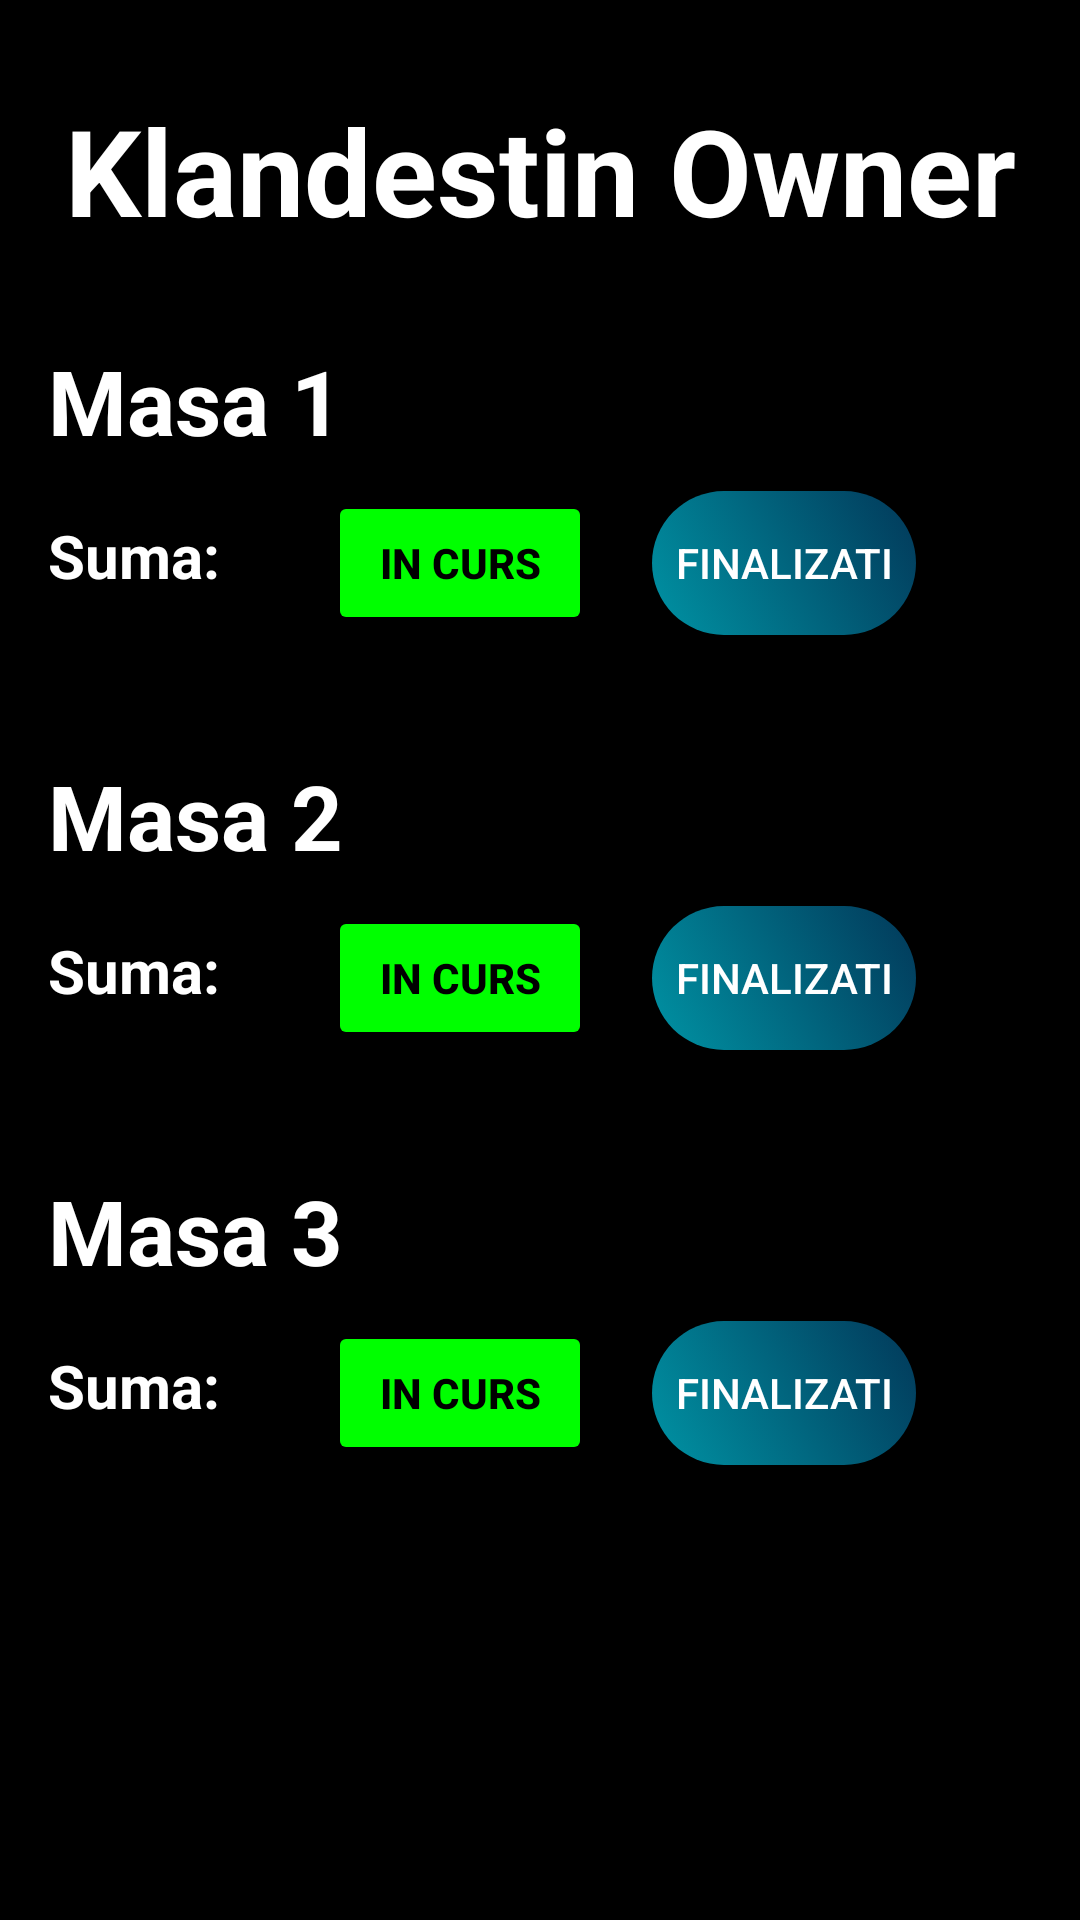

Write the Android layout XML for this screen, with the resource values it uses.
<!-- AndroidManifest.xml: application theme Theme.OwnerApp2 -->
<!-- res/layout/activity_owner_klandestin.xml -->
<?xml version="1.0" encoding="utf-8"?>
<androidx.constraintlayout.widget.ConstraintLayout xmlns:android="http://schemas.android.com/apk/res/android"
    xmlns:app="http://schemas.android.com/apk/res-auto"
    xmlns:tools="http://schemas.android.com/tools"
    android:layout_width="match_parent"
    android:layout_height="match_parent"
    android:background="@color/black"
    tools:context=".OwnerKlandestin">

    <TextView
        android:id="@+id/tv_klandestin_owner"
        android:layout_width="wrap_content"
        android:layout_height="wrap_content"
        android:text="@string/klandestin_owner"
        android:textColor="@color/white"
        android:textSize="40sp"
        android:layout_marginTop="30dp"
        android:textStyle="bold"
        app:layout_constraintEnd_toEndOf="parent"
        app:layout_constraintStart_toStartOf="parent"
        app:layout_constraintTop_toTopOf="parent" />

    <TextView
        android:id="@+id/tv_masa_1"
        android:layout_width="wrap_content"
        android:layout_height="wrap_content"
        android:layout_marginStart="16dp"
        android:text="@string/masa_1"
        android:layout_marginTop="30dp"
        android:textColor="@color/white"
        android:textSize="30sp"
        android:textStyle="bold"
        app:layout_constraintStart_toStartOf="parent"
        app:layout_constraintTop_toBottomOf="@+id/tv_klandestin_owner" />

    <LinearLayout
        android:id="@+id/ll_masa_1"
        android:layout_width="match_parent"
        android:layout_height="wrap_content"
        android:orientation="horizontal"
        app:layout_constraintTop_toBottomOf="@+id/tv_masa_1">

        <TextView
            android:id="@+id/tv1"
            android:layout_width="wrap_content"
            android:layout_height="wrap_content"
            android:layout_marginStart="16dp"
            android:layout_marginTop="10dp"
            android:text="@string/suma"
            android:textColor="@color/white"
            android:textSize="20sp"
            android:textStyle="bold" />

        <TextView
            android:id="@+id/tv_masa_1_suma"
            android:layout_width="wrap_content"
            android:layout_height="wrap_content"
            android:layout_marginStart="16dp"
            android:layout_marginTop="10dp"
            android:textColor="@color/white"
            android:textSize="20sp"
            android:textStyle="bold" />

        <Button
            android:id="@+id/btn_masa_1"
            android:layout_width="wrap_content"
            android:layout_height="wrap_content"
            android:layout_marginStart="20dp"
            android:layout_marginTop="10dp"
            android:backgroundTint="@color/green"
            android:clickable="false"
            android:text="@string/in_curs"
            android:textColor="@color/black"
            android:textStyle="bold"
            app:layout_constraintStart_toEndOf="@+id/tv_masa_1_suma"
            app:layout_constraintTop_toTopOf="parent" />

        <androidx.appcompat.widget.AppCompatButton
            android:id="@+id/btn_masa_1_finalizare"
            android:layout_width="wrap_content"
            android:layout_height="wrap_content"
            android:layout_marginStart="20dp"
            android:layout_marginTop="10dp"
            android:background="@drawable/animation_list_btn_1"
            android:onClick="btnMasa1Finalizare"
            android:text="@string/finalizati"
            android:textAllCaps="true"
            android:textColor="@color/white"
            app:layout_constraintStart_toEndOf="@+id/btn_masa_1"
            app:layout_constraintTop_toTopOf="parent" />

    </LinearLayout>


    <TextView
        android:id="@+id/tv_masa_2"
        android:layout_width="wrap_content"
        android:layout_height="wrap_content"
        android:layout_marginStart="16dp"
        android:text="@string/masa_2"
        android:layout_marginTop="40dp"
        android:textColor="@color/white"
        android:textSize="30sp"
        android:textStyle="bold"
        app:layout_constraintStart_toStartOf="parent"
        app:layout_constraintTop_toBottomOf="@+id/ll_masa_1" />

    <LinearLayout
        android:id="@+id/ll_masa_2"
        android:layout_width="match_parent"
        android:layout_height="wrap_content"
        android:orientation="horizontal"
        app:layout_constraintTop_toBottomOf="@+id/tv_masa_2">

        <TextView
            android:id="@+id/tv2"
            android:layout_width="wrap_content"
            android:layout_height="wrap_content"
            android:layout_marginStart="16dp"
            android:layout_marginTop="10dp"
            android:text="@string/suma"
            android:textColor="@color/white"
            android:textSize="20sp"
            android:textStyle="bold" />

        <TextView
            android:id="@+id/tv_masa_2_suma"
            android:layout_width="wrap_content"
            android:layout_height="wrap_content"
            android:layout_marginStart="16dp"
            android:layout_marginTop="10dp"
            android:textColor="@color/white"
            android:textSize="20sp"
            android:textStyle="bold" />

        <Button
            android:id="@+id/btn_masa_2"
            android:layout_width="wrap_content"
            android:layout_height="wrap_content"
            android:layout_marginStart="20dp"
            android:layout_marginTop="10dp"
            android:backgroundTint="@color/green"
            android:clickable="false"
            android:text="@string/in_curs"
            android:textAllCaps="true"
            android:textColor="@color/black"
            android:textStyle="bold"
            app:layout_constraintStart_toEndOf="@+id/tv_masa_1"
            app:layout_constraintTop_toTopOf="parent" />

        <androidx.appcompat.widget.AppCompatButton
            android:id="@+id/btn_masa_2_finalizare"
            android:layout_width="wrap_content"
            android:layout_height="wrap_content"
            android:layout_marginStart="20dp"
            android:layout_marginTop="10dp"
            android:background="@drawable/animation_list_btn_1"
            android:onClick="btnMasa2Finalizare"
            android:text="@string/finalizati"
            android:textAllCaps="true"
            android:textColor="@color/white"
            app:layout_constraintStart_toEndOf="@+id/btn_masa_1"
            app:layout_constraintTop_toTopOf="parent" />

    </LinearLayout>


    <TextView
        android:id="@+id/tv_masa_3"
        android:layout_width="wrap_content"
        android:layout_height="wrap_content"
        android:layout_marginStart="16dp"
        android:text="@string/masa_3"
        android:layout_marginTop="40dp"
        android:textColor="@color/white"
        android:textSize="30sp"
        android:textStyle="bold"
        app:layout_constraintStart_toStartOf="parent"
        app:layout_constraintTop_toBottomOf="@+id/ll_masa_2" />

    <LinearLayout
        android:id="@+id/ll_masa_3"
        android:layout_width="match_parent"
        android:layout_height="wrap_content"
        android:orientation="horizontal"
        app:layout_constraintTop_toBottomOf="@+id/tv_masa_3">

        <TextView
            android:id="@+id/tv3"
            android:layout_width="wrap_content"
            android:layout_height="wrap_content"
            android:layout_marginStart="16dp"
            android:layout_marginTop="10dp"
            android:text="@string/suma"
            android:textColor="@color/white"
            android:textSize="20sp"
            android:textStyle="bold" />

        <TextView
            android:id="@+id/tv_masa_3_suma"
            android:layout_width="wrap_content"
            android:layout_height="wrap_content"
            android:layout_marginStart="16dp"
            android:layout_marginTop="10dp"
            android:textColor="@color/white"
            android:textSize="20sp"
            android:textStyle="bold" />

        <Button
            android:id="@+id/btn_masa_3"
            android:layout_width="wrap_content"
            android:layout_height="wrap_content"
            android:layout_marginStart="20dp"
            android:layout_marginTop="10dp"
            android:backgroundTint="@color/green"
            android:clickable="false"
            android:text="@string/in_curs"
            android:textColor="@color/black"
            android:textStyle="bold"
            app:layout_constraintStart_toEndOf="@+id/tv_masa_1"
            app:layout_constraintTop_toTopOf="parent" />

        <androidx.appcompat.widget.AppCompatButton
            android:id="@+id/btn_masa_3_finalizare"
            android:layout_width="wrap_content"
            android:layout_height="wrap_content"
            android:layout_marginStart="20dp"
            android:layout_marginTop="10dp"
            android:background="@drawable/animation_list_btn_1"
            android:onClick="btnMasa3Finalizare"
            android:text="@string/finalizati"
            android:textAllCaps="true"
            android:textColor="@color/white"
            app:layout_constraintStart_toEndOf="@+id/btn_masa_1"
            app:layout_constraintTop_toTopOf="parent" />

    </LinearLayout>

</androidx.constraintlayout.widget.ConstraintLayout>
<!-- resources referenced by this layout -->
<resources>
  <color name="black">#FF000000</color>
  <color name="green">#00FF00</color>
  <color name="white">#FFFFFFFF</color>
  <!-- drawable animation_list_btn_1 (drawable) -->
  <?xml version="1.0" encoding="utf-8"?>
  <animation-list xmlns:android="http://schemas.android.com/apk/res/android">
  
      <item android:drawable="@drawable/color_1_btn_1"
          android:duration="2500" />
  
      <item android:drawable="@drawable/color_1_btn_2"
          android:duration="2500" />
  
      <item android:drawable="@drawable/color_1_btn_3"
          android:duration="2500" />
  
  </animation-list>
  <string name="finalizati">Finalizati</string>
  <string name="in_curs">In curs</string>
  <string name="klandestin_owner">Klandestin Owner</string>
  <string name="masa_1">Masa 1</string>
  <string name="masa_2">Masa 2</string>
  <string name="masa_3">Masa 3</string>
  <string name="suma">Suma:</string>
  <style name="Theme.OwnerApp2" parent="Theme.MaterialComponents.DayNight.DarkActionBar">
          
          <item name="colorPrimary">@color/purple_500</item>
          <item name="colorPrimaryVariant">@color/purple_700</item>
          <item name="colorOnPrimary">@color/white</item>
          
          <item name="colorSecondary">@color/teal_200</item>
          <item name="colorSecondaryVariant">@color/teal_700</item>
          <item name="colorOnSecondary">@color/black</item>
          
          <item name="android:statusBarColor" tools:targetApi="l">?attr/colorPrimaryVariant</item>
          
      </style>
  <!-- drawable color_1_btn_1 (drawable) -->
  <?xml version="1.0" encoding="utf-8"?>
  <shape xmlns:android="http://schemas.android.com/apk/res/android"
      android:shape="rectangle">
  
      <corners android:radius="30dp"/>
  
      <gradient android:angle="45"
          android:endColor="#023859"
          android:startColor="#0093a4"/>
  
  </shape>
  <!-- drawable color_1_btn_2 (drawable) -->
  <?xml version="1.0" encoding="utf-8"?>
  <shape xmlns:android="http://schemas.android.com/apk/res/android"
      android:shape="rectangle">
  
      <corners android:radius="30dp"/>
  
      <gradient android:angle="45"
          android:endColor="#bf392e"
          android:centerColor="#a83e6c"
          android:startColor="#0093a4"/>
  
  </shape>
  <!-- drawable color_1_btn_3 (drawable) -->
  <?xml version="1.0" encoding="utf-8"?>
  <shape xmlns:android="http://schemas.android.com/apk/res/android"
      android:shape="rectangle">
  
      <corners android:radius="30dp"/>
  
      <gradient android:angle="45"
          android:endColor="#44c74b"
          android:startColor="#57caa8"/>
  
  </shape>
  <color name="purple_500">#FF6200EE</color>
  <color name="purple_700">#FF3700B3</color>
  <color name="teal_200">#FF03DAC5</color>
  <color name="teal_700">#FF018786</color>
</resources>
